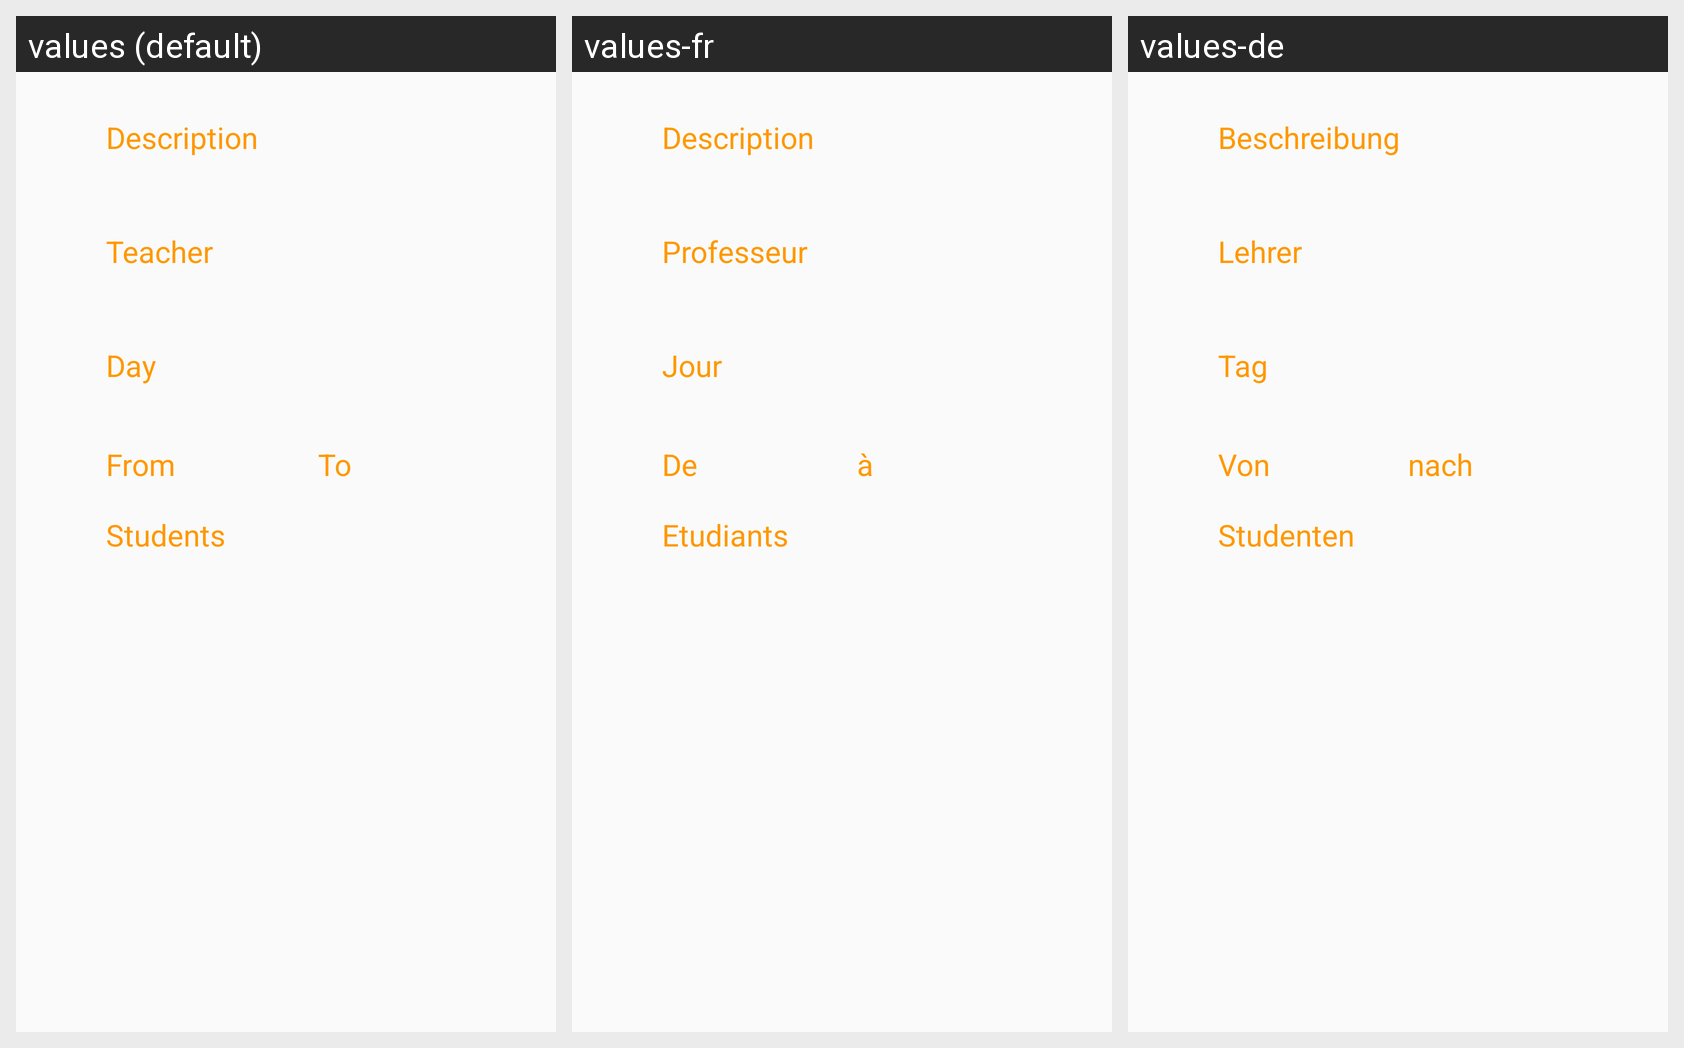

For this localized Android screen grid, give each drawn string resource with its value in every locale shown.
Android screen res/layout/content_lecture.xml rendered under 3 locales, left to right: values (default), values-fr, values-de. Device: Nexus 5 (rendered at 1080×1920; each locale shown at half size, 540×960, under a caption strip naming it); theme AppTheme.
Strings drawn on this screen, with the default value and each locale's value (text and hints the layout hard-codes, and strings that could not be matched under every locale, appear in the picture but are not listed):

DescriptionTitle
  values: Description
  values-fr: Description
  values-de: Beschreibung

TeacherTitle
  values: Teacher
  values-fr: Professeur
  values-de: Lehrer

DayTitle
  values: Day
  values-fr: Jour
  values-de: Tag

from
  values: From
  values-fr: De
  values-de: Von

to
  values: To
  values-fr: à
  values-de: nach

StudentsNavigation
  values: Students
  values-fr: Etudiants
  values-de: Studenten
